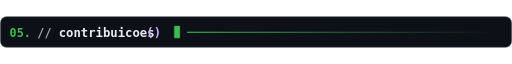
t = 0.00 s
t = 0.13 s: frame unchanged from t = 0.00 s, image omitted
t = 0.38 s: frame unchanged from t = 0.00 s, image omitted
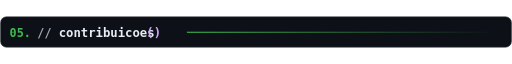
t = 0.50 s
t = 0.63 s: frame unchanged from t = 0.50 s, image omitted
t = 0.88 s: frame unchanged from t = 0.50 s, image omitted

The animated SVG that drew these frames (rendered in a browser with its animation timeline set to each time). Animation: 1 CSS @keyframes rule; one cycle of 1.00 s, repeats indefinitely.

<svg xmlns="http://www.w3.org/2000/svg" width="960" height="59" viewBox="0 0 960 59" role="img" aria-labelledby="title">
<title id="title">Contribuições</title>
<style>text{font-family:Consolas,"DejaVu Sans Mono","Courier New",monospace}.cursor{animation:blink 1s steps(1,end) infinite}@keyframes blink{50%{opacity:0}}@media(prefers-reduced-motion:reduce){.cursor{animation:none}}</style>
<defs><linearGradient id="rule"><stop stop-color="#3fb950"/><stop offset="1" stop-color="#0d1117"/></linearGradient></defs>
<rect x="1" y="1" width="958" height="57" rx="11" fill="#0d1117" stroke="#30363d"/>
<text x="18" y="38" fill="#3fb950" font-size="22" font-weight="700" text-anchor="start" xml:space="preserve">05.</text>
<text x="70" y="38" fill="#9da7b3" font-size="22" font-weight="700" text-anchor="start" xml:space="preserve">//</text>
<text x="110" y="38" fill="#e6edf3" font-size="23" font-weight="700" text-anchor="start" xml:space="preserve">contribuicoes</text>
<text x="274.45000000000005" y="38" fill="#d2a8ff" font-size="23" font-weight="700" text-anchor="start" xml:space="preserve">()</text>
<rect class="cursor" x="326.45000000000005" y="18" width="11" height="23" fill="#3fb950"/>
<rect x="350.45000000000005" y="29" width="576.55" height="2" rx="0" fill="url(#rule)" stroke="none"/>
</svg>
